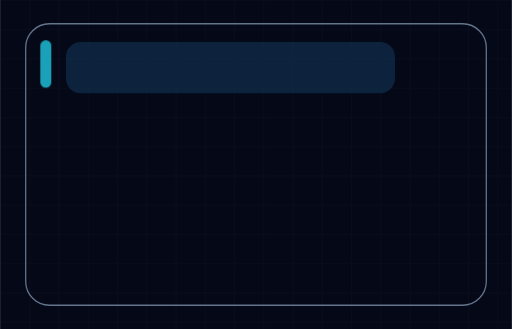
t = 0.00 s
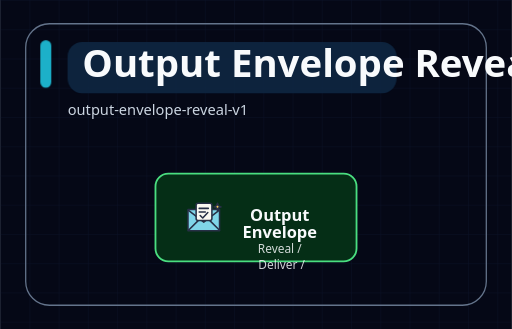
t = 0.93 s
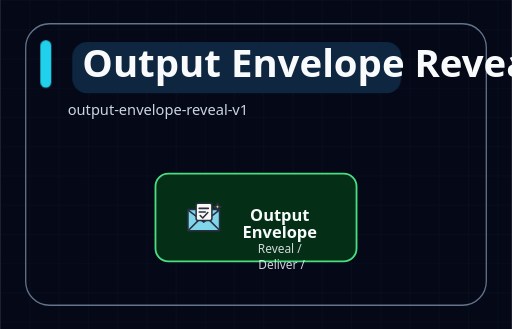
t = 2.10 s
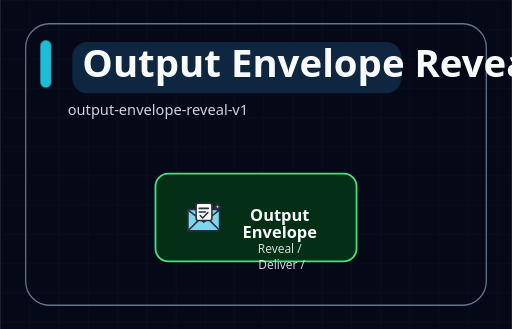
t = 3.50 s
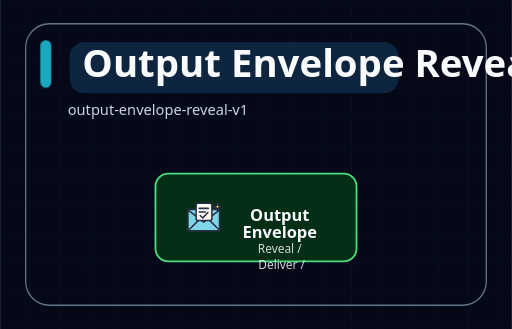
t = 4.20 s
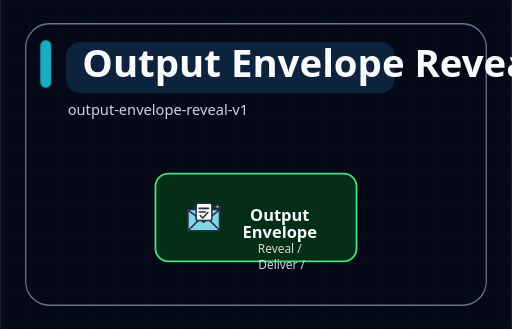
t = 5.60 s

The animated SVG that drew these frames (rendered in a browser with its animation timeline set to each time). Animation: 3 SMIL elements (animate=3), 3 CSS @keyframes rules; one cycle of 5.60 s, repeats indefinitely.

<svg xmlns="http://www.w3.org/2000/svg" width="560" height="360" viewBox="0 0 560 360" role="img" aria-labelledby="diagram-title diagram-desc" data-motion-profile="expressive" data-motion-sequence="simultaneous" data-motion-edge="static" data-motion-node="icon-performance" data-motion-group="static" data-motion-title="none" data-motion-reduced="subtle" data-icon-system="illustrated-character-v1">
<title id="diagram-title">Output Envelope Reveal</title>
<desc id="diagram-desc">output-envelope-reveal-v1</desc>
<style>
  .title { font: 700 42px ui-sans-serif, system-ui, -apple-system, BlinkMacSystemFont, "Segoe UI", sans-serif; letter-spacing: 0; }
  .subtitle { font: 400 16px ui-sans-serif, system-ui, -apple-system, BlinkMacSystemFont, "Segoe UI", sans-serif; }
  .node-title { font: 700 18px ui-sans-serif, system-ui, -apple-system, BlinkMacSystemFont, "Segoe UI", sans-serif; }
  .node-caption { font: 400 13px ui-sans-serif, system-ui, -apple-system, BlinkMacSystemFont, "Segoe UI", sans-serif; opacity: 0.84; }
  .group-label { font: 700 14px ui-sans-serif, system-ui, -apple-system, BlinkMacSystemFont, "Segoe UI", sans-serif; text-transform: uppercase; letter-spacing: 0.08em; }
  .edge-label { font: 600 13px ui-sans-serif, system-ui, -apple-system, BlinkMacSystemFont, "Segoe UI", sans-serif; }
  .step-label { font: 700 12px ui-sans-serif, system-ui, -apple-system, BlinkMacSystemFont, "Segoe UI", sans-serif; }
  .edge-flow { stroke-linecap: round; }
  .edge-draw, .edge-base { stroke-linecap: round; stroke-linejoin: round; }
  .edge-particle { filter: url(#particle-glow); }
  .edge-arrow-particle { filter: url(#particle-glow); }
  .semantic-icon { vector-effect: non-scaling-stroke; }
  .semantic-icon-breathe { transform-box: fill-box; transform-origin: center; animation: semanticIconBreathe 2.8s ease-in-out infinite; }
  .icon-breathe-halo { pointer-events: none; filter: url(#particle-glow); }
  .node-glow, .node-burst { pointer-events: none; }
  #title-accent { transform-origin: 50px 70px; animation: titlePulse 4.8s ease-in-out infinite; }
  #title-highlight { transform-origin: 252px 74px; animation: titleSlide 5.6s ease-in-out infinite; }
  @keyframes titlePulse { 0%, 100% { opacity: 0.76; } 50% { opacity: 1; } }
  @keyframes titleSlide { 0%, 100% { transform: translateX(0); opacity: 0.9; } 50% { transform: translateX(8px); opacity: 1; } }
  @keyframes semanticIconBreathe { 0%, 100% { transform: scale(0.96); opacity: 0.72; } 50% { transform: scale(1.08); opacity: 1; } }
  @media (prefers-reduced-motion: reduce) {
    #title-accent, #title-highlight, .semantic-icon-breathe { animation: none; }
  }
</style>
<rect width="100%" height="100%" fill="#050816" />
<defs>
  <filter id="soft-glow" x="-40%" y="-40%" width="180%" height="180%">
    <feGaussianBlur stdDeviation="5" result="blur" />
    <feMerge>
      <feMergeNode in="blur" />
      <feMergeNode in="SourceGraphic" />
    </feMerge>
  </filter>
  <filter id="particle-glow" x="-80%" y="-80%" width="260%" height="260%">
    <feGaussianBlur stdDeviation="2.6" result="blur" />
    <feMerge>
      <feMergeNode in="blur" />
      <feMergeNode in="SourceGraphic" />
    </feMerge>
  </filter>
  <pattern id="grid" width="32" height="32" patternUnits="userSpaceOnUse">
    <path d="M 32 0 L 0 0 0 32" fill="none" stroke="#111c36" stroke-width="1" />
  </pattern>
</defs>
<rect width="100%" height="100%" fill="url(#grid)" opacity="0.52" />
<rect x="28" y="26" width="504" height="308" rx="26" fill="none" stroke="#64748b" stroke-width="1.4" opacity="1.00" />
<rect id="title-accent" x="44" y="44" width="12" height="52" rx="6" fill="#22d3ee" />
<rect id="title-highlight" x="72" y="46" width="360" height="56" rx="16" fill="#0f2742" />

<text id="main-title" x="90" y="84" class="title" fill="#f8fafc" opacity="0">
  <animate attributeName="opacity" values="0;1" dur="0.65s" begin="0.08s" fill="freeze" />
  Output Envelope Reveal
</text>
<text x="74" y="126" class="subtitle" fill="#cbd5e1" opacity="0">
  <animate attributeName="opacity" values="0;1" dur="0.65s" begin="0.28s" fill="freeze" />
  output-envelope-reveal-v1
</text>



<g id="node-output" class="node motion-node" data-role="output" opacity="0">
  <animate attributeName="opacity" values="0;1" dur="0.52s" begin="0.32s" fill="freeze" />



  <rect x="170.0" y="190.0" width="220.0" height="96.0" rx="14.0"
        fill="#052e16" stroke="#4ade80" stroke-width="2.0" />
<g class="semantic-icon-wrap semantic-icon-character-wrap" data-icon="output" data-node-id="output" opacity="0.98">
  <g id="icon-output-root" class="semantic-icon semantic-icon-illustrated-character-v1" data-semantic-role="reveal-deliver-confirm" data-rest-opacity="1" transform="translate(195.0 210.2) scale(0.5568)">
    <g class="illustrated-character-motion-shell">
      <path id="icon-output-envelope" class="illustrated-character-part illustrated-character-envelope" data-rest-opacity="1" d="M19 34h62v42H19z" fill="#83d9ed" stroke="#283047" stroke-width="3" stroke-linecap="round" stroke-linejoin="round" />
      <path id="icon-output-envelope-fold" class="illustrated-character-part illustrated-character-envelope-fold" data-rest-opacity="1" d="M20 36l30 23 30-23M20 75l19-19m42 19L62 56" fill="none" stroke="#283047" stroke-width="3" stroke-linecap="round" stroke-linejoin="round" />
      <rect id="icon-output-card" class="illustrated-character-part illustrated-character-card" data-rest-opacity="1" x="35" y="22" width="31" height="34" rx="4" fill="#fffdf6" stroke="#283047" stroke-width="3" stroke-linecap="round" stroke-linejoin="round" />
      <path id="icon-output-card-line" class="illustrated-character-part illustrated-character-card-line" data-rest-opacity="1" d="M41 32h18m-18 7h12" fill="none" stroke="#283047" stroke-width="3" stroke-linecap="round" stroke-linejoin="round" />
      <path id="icon-output-check" class="illustrated-character-part illustrated-character-check" data-rest-opacity="1" d="M43 46l5 5 10-11" fill="none" stroke="#283047" stroke-width="3" stroke-linecap="round" stroke-linejoin="round" />
      <path id="icon-output-spark" class="illustrated-character-part illustrated-character-spark" data-rest-opacity="1" d="M77 22l2 5 5 2-5 2-2 5-2-5-5-2 5-2z" fill="#ffd45e" stroke="#283047" stroke-width="3" stroke-linecap="round" stroke-linejoin="round" />
    </g>
  </g>
</g>

  <text x="308.0" y="224.0" text-anchor="middle" fill="#f8fafc">
<tspan x="308.0" dy="18" class="node-title">Output</tspan>
<tspan x="308.0" dy="18" class="node-title">Envelope</tspan>
<tspan x="308.0" dy="17" class="node-caption">Reveal /</tspan>
<tspan x="308.0" dy="17" class="node-caption">Deliver /</tspan>
</text>
</g>
</svg>
